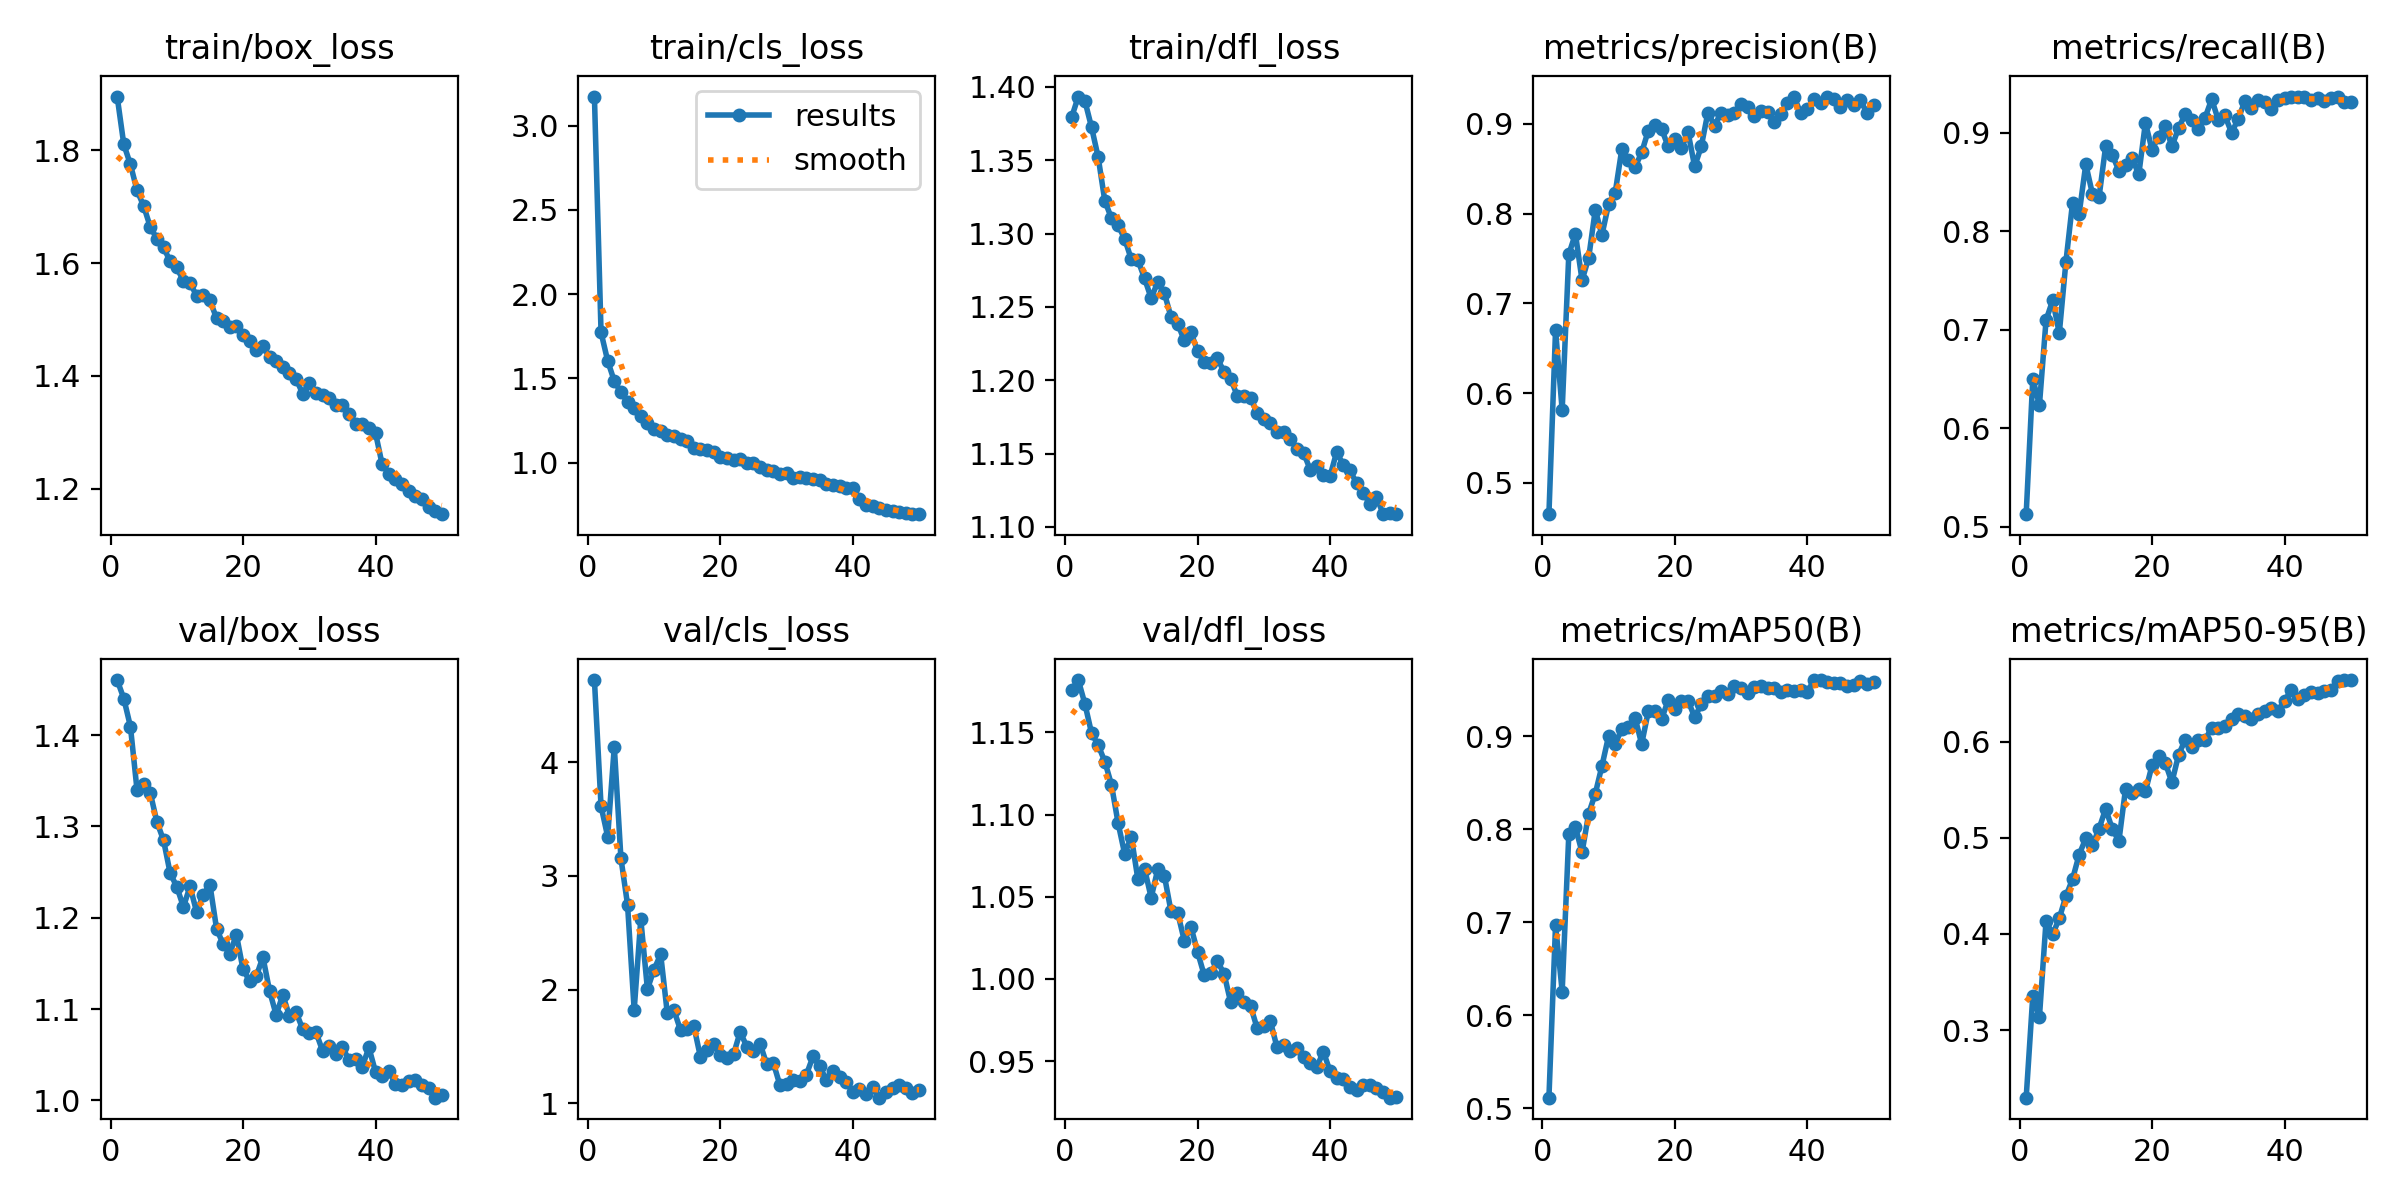

Data behind this chart, as committed beside it:
epoch, time, train/box_loss, train/cls_loss, train/dfl_loss, metrics/precision(B), metrics/recall(B), metrics/mAP50(B), metrics/mAP50-95(B), val/box_loss, val/cls_loss, val/dfl_loss, lr/pg0, lr/pg1, lr/pg2
1, 151.9, 1.896, 3.172, 1.379, 0.4652, 0.5128, 0.5111, 0.2298, 1.46, 4.725, 1.176, 0.000476, 0.000476, 0.000476
2, 292.6, 1.811, 1.773, 1.393, 0.6703, 0.6502, 0.6971, 0.3356, 1.44, 3.615, 1.182, 0.0009335, 0.0009335, 0.0009335
3, 431.1, 1.775, 1.604, 1.39, 0.5813, 0.6235, 0.6254, 0.3136, 1.409, 3.347, 1.167, 0.001372, 0.001372, 0.001372
4, 568.7, 1.729, 1.484, 1.372, 0.7546, 0.7096, 0.7946, 0.4136, 1.34, 4.139, 1.15, 0.001344, 0.001344, 0.001344
5, 706.4, 1.701, 1.418, 1.352, 0.7776, 0.7298, 0.8024, 0.3996, 1.346, 3.157, 1.142, 0.001316, 0.001316, 0.001316
6, 843.7, 1.664, 1.362, 1.322, 0.7258, 0.6964, 0.7752, 0.4163, 1.337, 2.748, 1.132, 0.001288, 0.001288, 0.001288
7, 981.9, 1.643, 1.323, 1.31, 0.7506, 0.7689, 0.8169, 0.4393, 1.305, 1.821, 1.118, 0.001259, 0.001259, 0.001259
8, 1120, 1.628, 1.279, 1.306, 0.8044, 0.8288, 0.8385, 0.457, 1.285, 2.62, 1.095, 0.001231, 0.001231, 0.001231
9, 1258, 1.603, 1.235, 1.296, 0.7761, 0.8178, 0.8681, 0.4825, 1.249, 2.004, 1.076, 0.001203, 0.001203, 0.001203
10, 1396, 1.592, 1.199, 1.282, 0.8102, 0.8678, 0.9002, 0.4994, 1.234, 2.176, 1.086, 0.001174, 0.001174, 0.001174
11, 1535, 1.568, 1.186, 1.282, 0.823, 0.8379, 0.892, 0.4923, 1.212, 2.31, 1.061, 0.001146, 0.001146, 0.001146
12, 1673, 1.565, 1.168, 1.269, 0.8717, 0.8345, 0.9078, 0.5094, 1.234, 1.792, 1.067, 0.001118, 0.001118, 0.001118
13, 1811, 1.542, 1.156, 1.256, 0.8594, 0.8862, 0.9106, 0.5301, 1.206, 1.82, 1.05, 0.001089, 0.001089, 0.001089
14, 1949, 1.544, 1.14, 1.267, 0.8516, 0.8773, 0.9202, 0.5091, 1.225, 1.642, 1.067, 0.001061, 0.001061, 0.001061
15, 2088, 1.534, 1.131, 1.259, 0.8681, 0.8613, 0.8918, 0.4967, 1.236, 1.65, 1.063, 0.001033, 0.001033, 0.001033
16, 2227, 1.502, 1.088, 1.243, 0.8925, 0.8671, 0.9269, 0.5509, 1.188, 1.682, 1.041, 0.001005, 0.001005, 0.001005
17, 2364, 1.497, 1.083, 1.239, 0.8985, 0.8738, 0.9272, 0.547, 1.171, 1.407, 1.04, 0.0009763, 0.0009763, 0.0009763
18, 2502, 1.487, 1.078, 1.227, 0.8945, 0.8576, 0.9184, 0.5511, 1.161, 1.466, 1.023, 0.000948, 0.000948, 0.000948
19, 2640, 1.489, 1.062, 1.233, 0.8748, 0.9098, 0.939, 0.5483, 1.181, 1.521, 1.032, 0.0009197, 0.0009197, 0.0009197
20, 2779, 1.473, 1.036, 1.22, 0.8834, 0.8826, 0.9297, 0.5753, 1.143, 1.423, 1.016, 0.0008914, 0.0008914, 0.0008914
21, 2917, 1.462, 1.031, 1.213, 0.8727, 0.896, 0.9385, 0.5847, 1.131, 1.397, 1.002, 0.0008631, 0.0008631, 0.0008631
22, 3055, 1.447, 1.015, 1.212, 0.8906, 0.9067, 0.9383, 0.5778, 1.136, 1.431, 1.004, 0.0008348, 0.0008348, 0.0008348
23, 3193, 1.454, 1.023, 1.215, 0.8525, 0.8861, 0.9209, 0.5577, 1.157, 1.627, 1.011, 0.0008065, 0.0008065, 0.0008065
24, 3331, 1.433, 1, 1.206, 0.875, 0.9044, 0.9345, 0.586, 1.12, 1.499, 1.003, 0.0007782, 0.0007782, 0.0007782
25, 3468, 1.427, 0.9978, 1.201, 0.9126, 0.9187, 0.9433, 0.602, 1.094, 1.457, 0.9858, 0.0007499, 0.0007499, 0.0007499
26, 3606, 1.416, 0.978, 1.189, 0.898, 0.9125, 0.9435, 0.5944, 1.115, 1.525, 0.9917, 0.0007216, 0.0007216, 0.0007216
27, 3744, 1.406, 0.9577, 1.19, 0.9126, 0.9035, 0.9494, 0.6017, 1.093, 1.344, 0.986, 0.0006934, 0.0006934, 0.0006934
28, 3882, 1.395, 0.9494, 1.188, 0.9096, 0.9149, 0.9457, 0.6015, 1.097, 1.356, 0.9836, 0.0006651, 0.0006651, 0.0006651
29, 4020, 1.369, 0.9311, 1.178, 0.9125, 0.9339, 0.9546, 0.6146, 1.078, 1.159, 0.97, 0.0006368, 0.0006368, 0.0006368
30, 4158, 1.387, 0.9407, 1.174, 0.9216, 0.9129, 0.9519, 0.6142, 1.074, 1.169, 0.9713, 0.0006085, 0.0006085, 0.0006085
31, 4296, 1.369, 0.9083, 1.171, 0.9185, 0.9173, 0.9471, 0.6167, 1.075, 1.204, 0.9742, 0.0005802, 0.0005802, 0.0005802
32, 4435, 1.366, 0.9163, 1.164, 0.9085, 0.9, 0.953, 0.623, 1.054, 1.191, 0.9583, 0.0005519, 0.0005519, 0.0005519
33, 4574, 1.36, 0.9115, 1.164, 0.914, 0.9135, 0.9542, 0.629, 1.06, 1.252, 0.9597, 0.0005236, 0.0005236, 0.0005236
34, 4712, 1.348, 0.903, 1.16, 0.9131, 0.9317, 0.9517, 0.6265, 1.051, 1.412, 0.956, 0.0004953, 0.0004953, 0.0004953
35, 4849, 1.348, 0.898, 1.153, 0.9026, 0.9253, 0.952, 0.6237, 1.058, 1.325, 0.9579, 0.000467, 0.000467, 0.000467
36, 4987, 1.332, 0.877, 1.151, 0.9111, 0.9325, 0.9482, 0.6289, 1.044, 1.207, 0.9527, 0.0004387, 0.0004387, 0.0004387
37, 5125, 1.315, 0.8668, 1.139, 0.9229, 0.9315, 0.9498, 0.6321, 1.045, 1.283, 0.9488, 0.0004104, 0.0004104, 0.0004104
38, 5262, 1.314, 0.8648, 1.141, 0.9304, 0.924, 0.9484, 0.6353, 1.037, 1.227, 0.9463, 0.0003821, 0.0003821, 0.0003821
39, 5400, 1.307, 0.8525, 1.135, 0.9121, 0.9333, 0.9496, 0.6319, 1.058, 1.188, 0.9557, 0.0003538, 0.0003538, 0.0003538
40, 5537, 1.299, 0.8491, 1.135, 0.916, 0.9348, 0.948, 0.6419, 1.031, 1.101, 0.9438, 0.0003255, 0.0003255, 0.0003255
41, 5673, 1.243, 0.7832, 1.151, 0.9274, 0.9359, 0.9604, 0.6538, 1.027, 1.123, 0.9396, 0.0002972, 0.0002972, 0.0002972
42, 5810, 1.227, 0.7519, 1.142, 0.9233, 0.9365, 0.9607, 0.6438, 1.032, 1.081, 0.9392, 0.0002689, 0.0002689, 0.0002689
43, 5945, 1.218, 0.7442, 1.139, 0.9294, 0.9364, 0.9583, 0.6481, 1.018, 1.146, 0.9344, 0.0002406, 0.0002406, 0.0002406
44, 6080, 1.208, 0.7329, 1.13, 0.9273, 0.9331, 0.9576, 0.6519, 1.017, 1.048, 0.9325, 0.0002123, 0.0002123, 0.0002123
45, 6216, 1.195, 0.7193, 1.123, 0.9191, 0.9346, 0.9576, 0.6504, 1.022, 1.1, 0.9351, 0.0001841, 0.0001841, 0.0001841
46, 6351, 1.187, 0.7143, 1.116, 0.9265, 0.9316, 0.954, 0.6526, 1.022, 1.134, 0.9353, 0.0001558, 0.0001558, 0.0001558
47, 6487, 1.181, 0.7062, 1.121, 0.9213, 0.935, 0.9558, 0.6537, 1.017, 1.157, 0.9337, 0.0001275, 0.0001275, 0.0001275
48, 6622, 1.168, 0.7022, 1.109, 0.9265, 0.9357, 0.9597, 0.6626, 1.013, 1.134, 0.9314, 9.91726e-05, 9.91726e-05, 9.91726e-05
49, 6757, 1.16, 0.6966, 1.109, 0.9122, 0.9313, 0.956, 0.664, 1.003, 1.09, 0.9277, 7.08784e-05, 7.08784e-05, 7.08784e-05
50, 6893, 1.155, 0.6953, 1.109, 0.9214, 0.9312, 0.9582, 0.6637, 1.005, 1.117, 0.9284, 4.25842e-05, 4.25842e-05, 4.25842e-05
